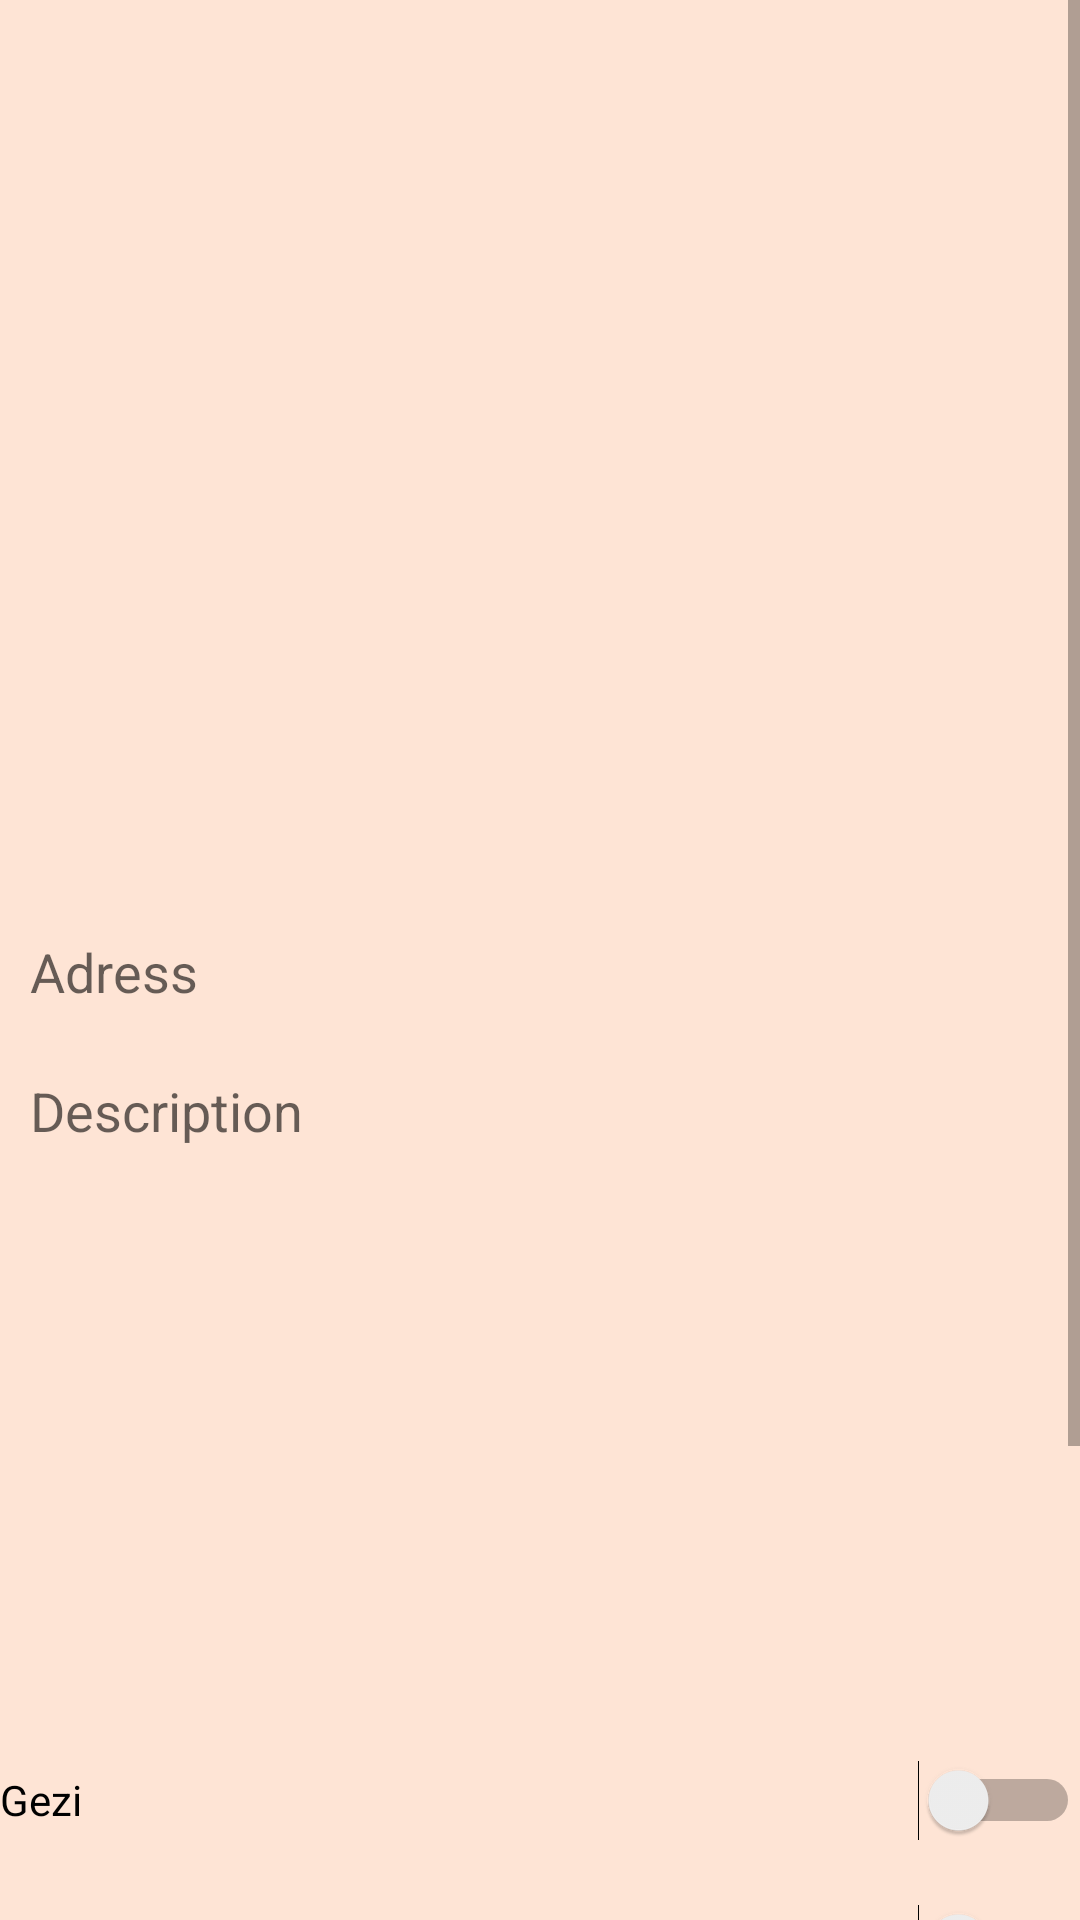

Write the Android layout XML for this screen, with the resource values it uses.
<!-- AndroidManifest.xml: application theme Theme.FirabaseApp -->
<!-- res/layout/fragment_add_post.xml -->
<?xml version="1.0" encoding="utf-8"?>
<androidx.constraintlayout.widget.ConstraintLayout xmlns:android="http://schemas.android.com/apk/res/android"
    xmlns:app="http://schemas.android.com/apk/res-auto"
    xmlns:tools="http://schemas.android.com/tools"
    android:layout_width="match_parent"
    android:layout_height="match_parent"
    tools:context="com.example.InstagramUI.view.view.home.Add.AddPostFragment">


    <ScrollView
        android:layout_width="match_parent"
        android:layout_height="match_parent"
        app:layout_constraintBottom_toBottomOf="parent"
        app:layout_constraintEnd_toEndOf="parent"
        app:layout_constraintStart_toStartOf="parent"
        app:layout_constraintTop_toTopOf="parent">

        <LinearLayout
            android:layout_width="match_parent"
            android:layout_height="wrap_content"
            android:orientation="vertical">

            <ImageView
                android:id="@+id/imageView13"
                android:layout_width="match_parent"
                android:layout_height="300dp"
                android:adjustViewBounds="true"
                android:src="@drawable/doga"

                />

            <EditText
                android:id="@+id/editPostLocation"
                android:layout_width="match_parent"
                android:layout_height="wrap_content"
                android:background="@null"
                android:ems="10"
                android:hint="Adress"
                android:inputType="text"
                android:minHeight="48dp"
                android:padding="10dp" />

            <EditText
                android:id="@+id/editTextDescription"
                android:layout_width="match_parent"
                android:layout_height="228dp"
                android:background="@null"
                android:ems="10"
                android:gravity="top|left"
                android:hint="Description"
                android:inputType="text"
                android:padding="10dp" />


            <LinearLayout
                android:layout_width="match_parent"
                android:layout_height="226dp"
                android:orientation="vertical">

                <Switch
                    android:id="@+id/switchGezi"
                    android:layout_width="match_parent"
                    android:layout_height="wrap_content"
                    android:minHeight="48dp"
                    android:text="Gezi"
                    tools:ignore="UseSwitchCompatOrMaterialXml" />

                <Switch
                    android:id="@+id/switchSinema"
                    android:layout_width="match_parent"
                    android:layout_height="wrap_content"
                    android:minHeight="48dp"
                    android:text="Sinema"
                    tools:ignore="UseSwitchCompatOrMaterialXml" />

                <Switch
                    android:id="@+id/switchFutbol"
                    android:layout_width="match_parent"
                    android:layout_height="wrap_content"
                    android:minHeight="48dp"
                    android:text="Futbol"
                    tools:ignore="UseSwitchCompatOrMaterialXml" />

                <Switch
                    android:id="@+id/switchKitap"
                    android:layout_width="match_parent"
                    android:layout_height="wrap_content"
                    android:minHeight="48dp"
                    android:text="Kitap"
                    tools:ignore="UseSwitchCompatOrMaterialXml" />
            </LinearLayout>


            <Button
                android:id="@+id/postSave"
                android:layout_width="match_parent"
                android:layout_height="wrap_content"
                android:background="@color/cardview_shadow_start_color"
                android:text="Save" />


        </LinearLayout>
    </ScrollView>

</androidx.constraintlayout.widget.ConstraintLayout>
<!-- resources referenced by this layout -->
<resources>
  <style name="Theme.FirabaseApp" parent="Base.Theme.FirabaseApp" />
  <style name="Base.Theme.FirabaseApp" parent="Theme.AppCompat.DayNight.NoActionBar">
          <item name="android:background">
              #fee4d5
          </item>
          
          
      </style>
</resources>
